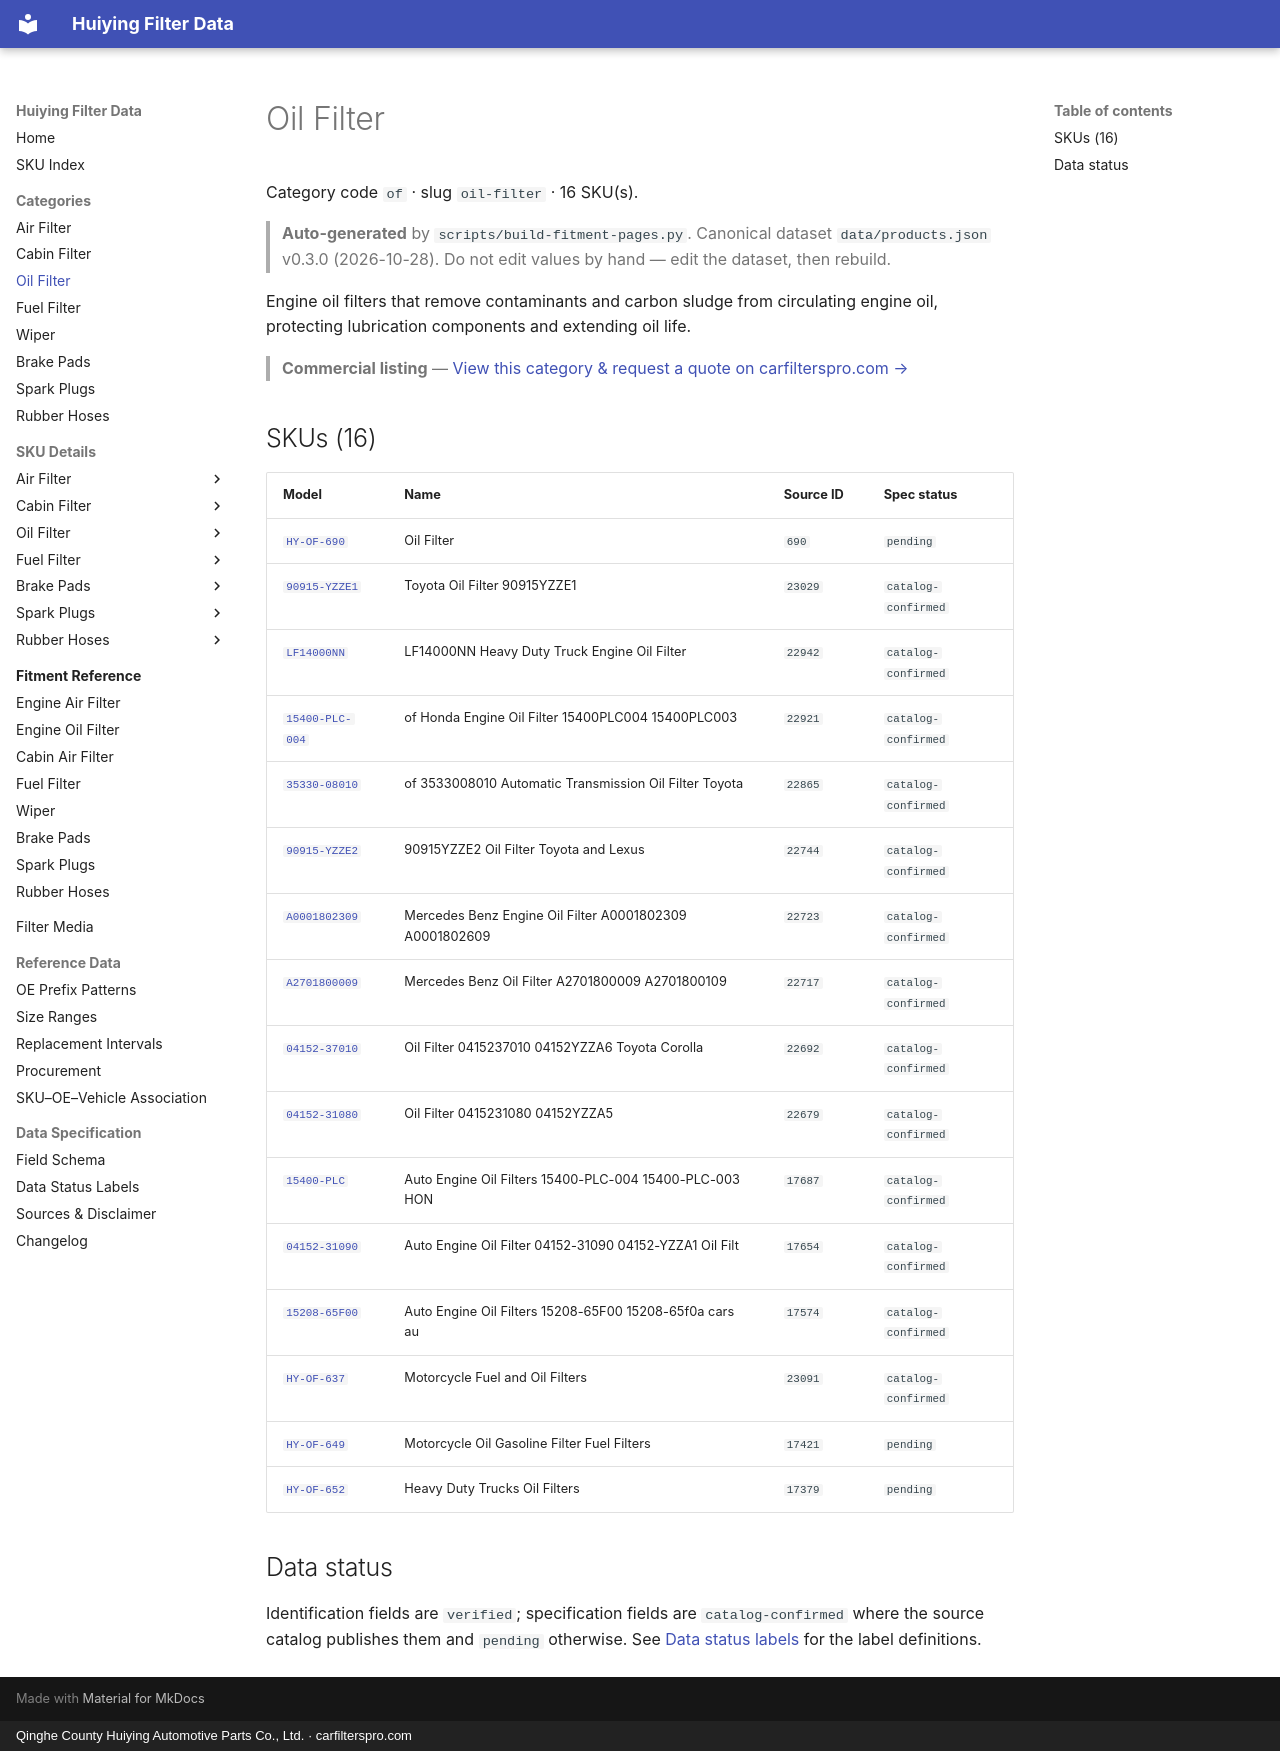

repository: martinxionbiotech-max/data.huiying · page: products/oil-filter/index.html · generator: mkdocs · copyright: Qinghe County Huiying Automotive Parts Co., Ltd. · carfilterspro.com

# Oil Filter

Category code `of` · slug `oil-filter` · 16 SKU(s).

> **Auto-generated** by `scripts/build-fitment-pages.py`. Canonical dataset `data/products.json` v0.3.0 (2026-10-28). Do not edit values by hand — edit the dataset, then rebuild.

Engine oil filters that remove contaminants and carbon sludge from circulating engine oil, protecting lubrication components and extending oil life.

> **Commercial listing** — [View this category &amp; request a quote on carfilterspro.com →](https://carfilterspro.com/products/oil-filter/)

## SKUs (16)

| Model | Name | Source ID | Spec status |
|---|---|---|---|
| [`HY-OF-690`](HY-OF-690.md) | Oil Filter | `690` | `pending` |
| [`90915-YZZE1`](90915-YZZE1.md) | Toyota Oil Filter 90915YZZE1 | `23029` | `catalog-confirmed` |
| [`LF14000NN`](LF14000NN.md) | LF14000NN Heavy Duty Truck Engine Oil Filter | `22942` | `catalog-confirmed` |
| [`15400-PLC-004`](15400-PLC-004.md) | of Honda Engine Oil Filter 15400PLC004 15400PLC003 | `22921` | `catalog-confirmed` |
| [`35330-08010`](35330-08010.md) | of 3533008010 Automatic Transmission Oil Filter Toyota  | `22865` | `catalog-confirmed` |
| [`90915-YZZE2`](90915-YZZE2.md) | 90915YZZE2 Oil Filter Toyota and Lexus | `22744` | `catalog-confirmed` |
| [`A0001802309`](A0001802309.md) | Mercedes Benz Engine Oil Filter A0001802309 A0001802609 | `22723` | `catalog-confirmed` |
| [`A2701800009`](A2701800009.md) | Mercedes Benz Oil Filter A2701800009 A2701800109 | `22717` | `catalog-confirmed` |
| [`04152-37010`](04152-37010.md) | Oil Filter 0415237010 04152YZZA6 Toyota Corolla | `22692` | `catalog-confirmed` |
| [`04152-31080`](04152-31080.md) | Oil Filter 0415231080 04152YZZA5 | `22679` | `catalog-confirmed` |
| [`15400-PLC`](15400-PLC.md) | Auto Engine Oil Filters 15400-PLC-004 15400-PLC-003 HON | `17687` | `catalog-confirmed` |
| [`04152-31090`](04152-31090.md) | Auto Engine Oil Filter 04152-31090 04152-YZZA1 Oil Filt | `17654` | `catalog-confirmed` |
| [`15208-65F00`](15208-65F00.md) | Auto Engine Oil Filters 15208-65F00 15208-65f0a cars au | `17574` | `catalog-confirmed` |
| [`HY-OF-637`](HY-OF-637.md) | Motorcycle Fuel and Oil Filters | `23091` | `catalog-confirmed` |
| [`HY-OF-649`](HY-OF-649.md) | Motorcycle Oil Gasoline Filter Fuel Filters | `17421` | `pending` |
| [`HY-OF-652`](HY-OF-652.md) | Heavy Duty Trucks Oil Filters | `17379` | `pending` |

## Data status

Identification fields are `verified`; specification fields are `catalog-confirmed` where the source catalog publishes them and `pending` otherwise. See [Data status labels](../specification/data-status.md) for the label definitions.
